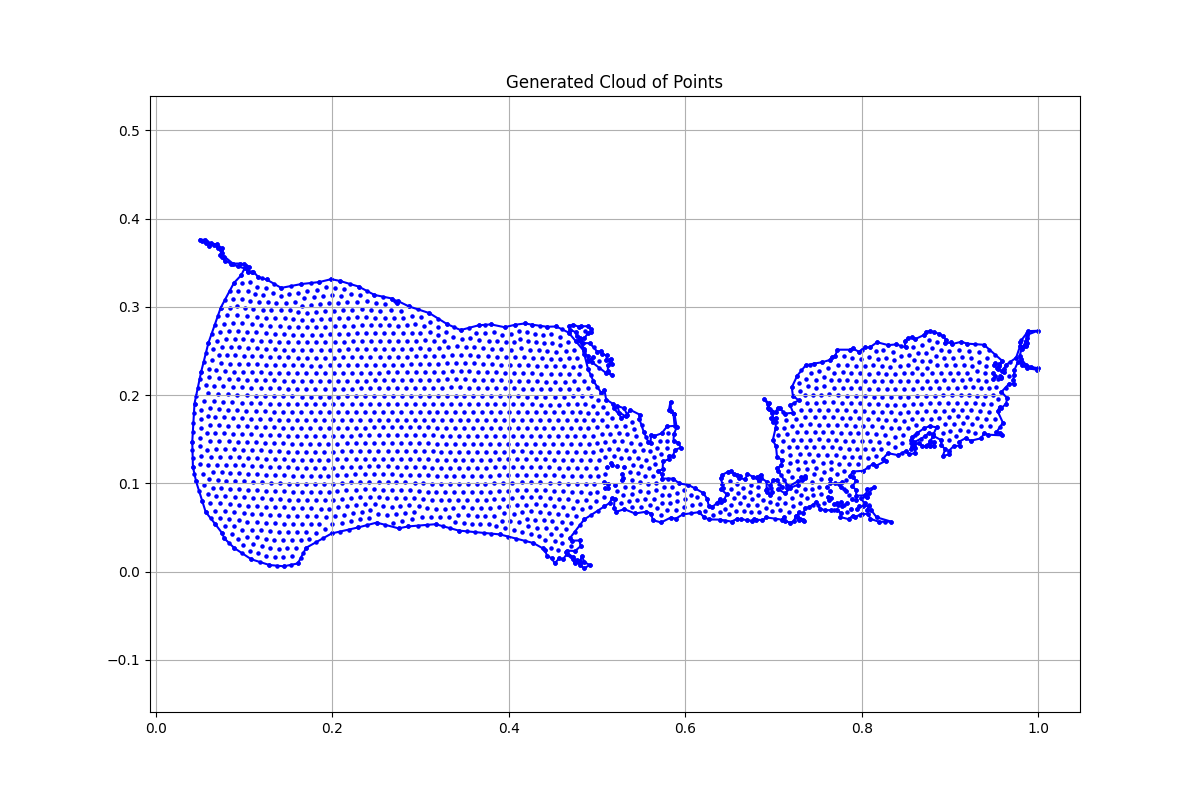

Data behind this chart, as committed beside it:
x, y, region, boundary_flag
0.04998, 0.3762, 1.0, 1.0
0.05272, 0.3744, 1.0, 1.0
0.05625, 0.3721, 1.0, 1.0
0.06043, 0.3696, 1.0, 1.0
0.06557, 0.3702, 1.0, 1.0
0.06991, 0.367, 1.0, 1.0
0.07409, 0.3639, 1.0, 1.0
0.07312, 0.3583, 1.0, 1.0
0.07778, 0.3524, 1.0, 1.0
0.08469, 0.3492, 1.0, 1.0
0.09305, 0.3458, 1.0, 1.0
0.1004, 0.3437, 1.0, 1.0
0.09674, 0.336, 1.0, 1.0
0.08839, 0.3271, 1.0, 1.0
0.07344, 0.2991, 1.0, 1.0
0.05946, 0.2591, 1.0, 1.0
0.05129, 0.2266, 1.0, 1.0
0.04369, 0.1905, 1.0, 1.0
0.04116, 0.1473, 1.0, 1.0
0.04189, 0.1187, 1.0, 1.0
0.0455, 0.1021, 1.0, 1.0
0.05237, 0.08021, 1.0, 1.0
0.05635, 0.06755, 1.0, 1.0
0.0672, 0.05381, 1.0, 1.0
0.07515, 0.04333, 1.0, 1.0
0.07732, 0.03776, 1.0, 1.0
0.08889, 0.02655, 1.0, 1.0
0.1081, 0.0139, 1.0, 1.0
0.1287, 0.00739, 1.0, 1.0
0.1449, 0.005944, 1.0, 1.0
0.1608, 0.009198, 1.0, 1.0
0.1702, 0.02691, 1.0, 1.0
0.1992, 0.04318, 1.0, 1.0
0.2295, 0.05005, 1.0, 1.0
0.2501, 0.05548, 1.0, 1.0
0.2751, 0.04897, 1.0, 1.0
0.2859, 0.05114, 1.0, 1.0
0.317, 0.05367, 1.0, 1.0
0.3431, 0.04644, 1.0, 1.0
0.3898, 0.0421, 1.0, 1.0
0.4277, 0.03234, 1.0, 1.0
0.4387, 0.02619, 1.0, 1.0
0.4409, 0.02466, 1.0, 1.0
0.4433, 0.01759, 1.0, 1.0
0.4486, 0.01518, 1.0, 1.0
0.452, 0.009233, 1.0, 1.0
0.457, 0.01486, 1.0, 1.0
0.4615, 0.01405, 1.0, 1.0
0.4657, 0.01952, 1.0, 1.0
0.4726, 0.01373, 1.0, 1.0
0.4751, 0.009233, 1.0, 1.0
0.4791, 0.01105, 1.0, 1.0
0.4806, 0.009982, 1.0, 1.0
0.4809, 0.006875, 1.0, 1.0
0.4858, 0.003661, 1.0, 1.0
0.4917, 0.007625, 1.0, 1.0
0.4857, 0.01041, 1.0, 1.0
0.4828, 0.0178, 1.0, 1.0
0.4808, 0.01159, 1.0, 1.0
0.4771, 0.01255, 1.0, 1.0
... 2,786 more rows
